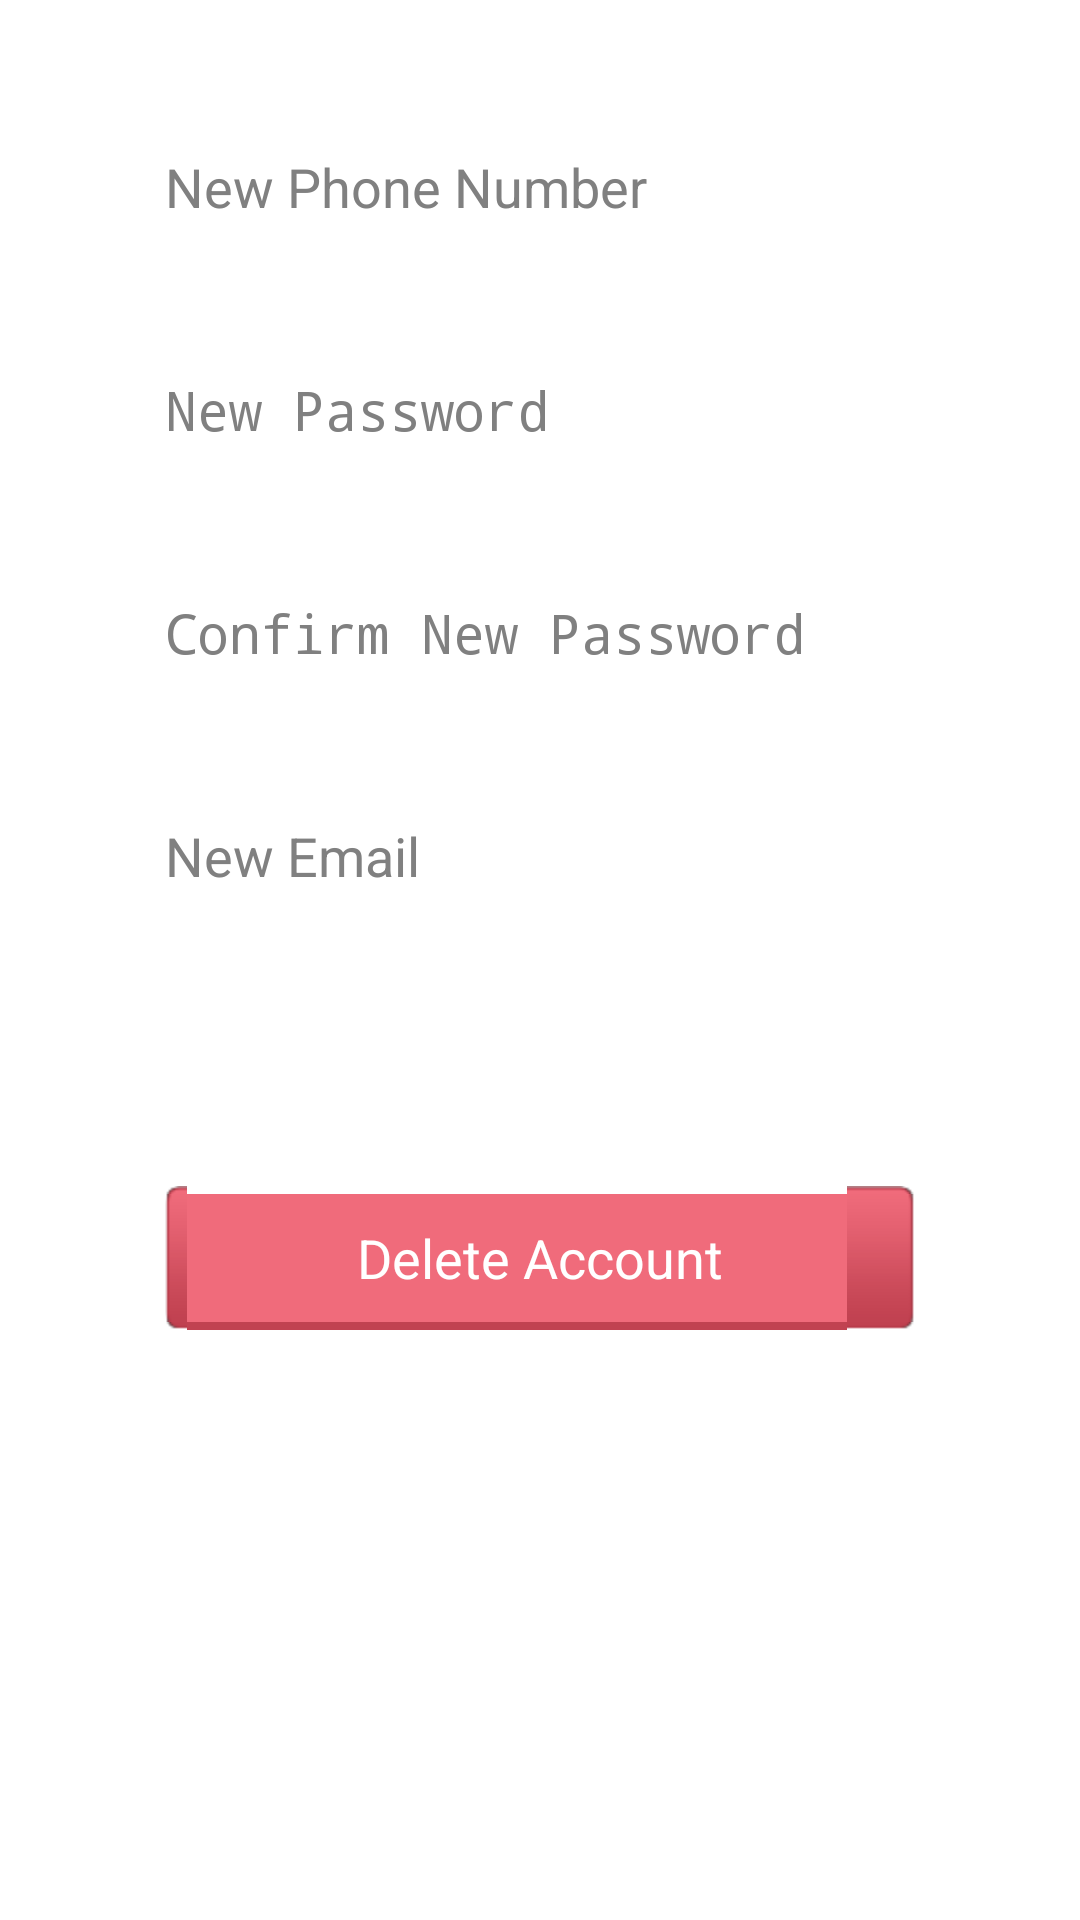

Produce the Android XML layout that renders to this screen, including the resource entries it uses.
<!-- AndroidManifest.xml: application theme YoloTheme -->
<!-- res/layout/activity_settings_edit.xml -->
<?xml version="1.0" encoding="utf-8"?>
<RelativeLayout xmlns:android="http://schemas.android.com/apk/res/android"
    android:fillViewport="true"
    style="@style/Match" >

    <EditText
        android:id="@+id/phone"
        android:layout_width="250dp"
        android:layout_height="wrap_content"
        android:layout_centerHorizontal="true"
        android:layout_marginTop="50dp"
        android:hint="New Phone Number"
        android:inputType="phone"
        />
        
    <EditText
        android:id="@+id/name"
        android:layout_width="250dp"
        android:layout_height="wrap_content"
        android:layout_centerHorizontal="true"
        android:layout_marginTop="50dp"
        android:layout_below="@id/phone"
        android:hint="New Password"
        android:inputType="textPassword"
        android:maxLength="15" />

    <EditText
        android:id="@+id/confirm"
        android:layout_width="250dp"
        android:layout_height="wrap_content"
        android:layout_centerHorizontal="true"
        android:layout_below="@+id/name"
        android:layout_marginTop="50dp"
        android:hint="Confirm New Password"
        android:inputType="textPassword"
        android:maxLength="15"
        />

    <EditText
        android:id="@+id/email"
        android:layout_width="250dp"
        android:layout_height="wrap_content"
        android:layout_centerHorizontal="true"
        android:layout_below="@id/confirm"
        android:layout_marginTop="50dp"
        android:hint="New Email"
        android:inputType="textEmailAddress"/>

    <Button
        android:id="@+id/update_account_btn"
        android:layout_width="250dp"
        android:layout_height="wrap_content"
        android:layout_alignRight="@id/name"
        android:layout_below="@id/email"
        android:layout_marginTop="25dp"
        android:text="Update Account"
        style="@style/Button"/>

    <Button
        android:id="@+id/delete_account_btn"
        android:layout_width="250dp"
        android:layout_height="wrap_content"
        android:layout_alignRight="@id/name"
        android:layout_below="@id/update_account_btn"
        android:layout_marginTop="25dp"
        android:text="Delete Account"
        style="@style/Button"
        android:background="@drawable/btn_red_light"/>
 
</RelativeLayout>
<!-- resources referenced by this layout -->
<resources>
  <style name="Button" parent="android:Widget.Button">
          <item name="android:background">@drawable/btn_blue</item>
          <item name="android:textColor">@color/white</item>
          <item name="android:textSize">18sp</item>
      </style>
  <style name="Match">
          <item name="android:layout_width">match_parent</item>
          <item name="android:layout_height">match_parent</item>
      </style>
  <style name="YoloTheme" parent="@style/_YoloTheme" />
  <color name="white">#FFFFFF</color>
  <style name="EditTextYoloTheme" parent="android:Widget.EditText">
          <item name="android:background">@drawable/yolotheme_edit_text_holo_light</item>
          <item name="android:textColor">#000000</item>
      </style>
  <style name="CheckBoxYoloTheme" parent="android:Widget.CompoundButton.CheckBox">
          <item name="android:button">@drawable/yolotheme_btn_check_holo_light</item>
      </style>
  <style name="ButtonYoloTheme" parent="android:Widget.Button">
          <item name="android:background">@drawable/yolotheme_btn_default_holo_light</item>
          <item name="android:minHeight">48dip</item>
          <item name="android:minWidth">64dip</item>
          <item name="android:textColor">@color/white</item>
      </style>
  <style name="ImageButtonYoloTheme" parent="android:Widget.ImageButton">
          <item name="android:background">@drawable/yolotheme_btn_default_holo_light</item>
      </style>
  <style name="SpinnerYoloTheme" parent="android:Widget.Spinner">
          <item name="android:background">@drawable/yolotheme_spinner_background_holo_light</item>
          <item name="android:dropDownSelector">@drawable/yolotheme_list_selector_holo_light</item>
      </style>
  <style name="SpinnerDropDownItemYoloTheme" parent="android:Widget.DropDownItem.Spinner">
          <item name="android:checkMark">@drawable/yolotheme_btn_radio_holo_light</item>
      </style>
  <style name="ToggleYoloTheme" parent="android:Widget.Button.Toggle">
          <item name="android:background">@drawable/yolotheme_btn_toggle_holo_light</item>
          <item name="android:minHeight">48dip</item>
          <item name="android:textColor">#000000</item>
      </style>
  <!-- drawable yolotheme_spinner_background_holo_light (drawable) -->
  <?xml version="1.0" encoding="utf-8"?>
  <selector xmlns:android="http://schemas.android.com/apk/res/android">
      <item android:state_enabled="false"
            android:drawable="@drawable/yolotheme_spinner_disabled_holo_light" />
      <item android:state_pressed="true"
            android:drawable="@drawable/yolotheme_spinner_pressed_holo_light" />
      <item android:state_pressed="false" android:state_focused="true"
            android:drawable="@drawable/yolotheme_spinner_focused_holo_light" />
      <item android:drawable="@drawable/yolotheme_spinner_default_holo_light" />
  </selector>
  <!-- drawable yolotheme_scrubber_control_selector_holo_light (drawable) -->
  <?xml version="1.0" encoding="utf-8"?>
  <selector xmlns:android="http://schemas.android.com/apk/res/android">
      <item android:state_enabled="false" android:drawable="@drawable/yolotheme_scrubber_control_disabled_holo" />
      <item android:state_pressed="true" android:drawable="@drawable/yolotheme_scrubber_control_pressed_holo" />
      <item android:state_selected="true" android:drawable="@drawable/yolotheme_scrubber_control_focused_holo" />
      <item android:drawable="@drawable/yolotheme_scrubber_control_normal_holo" />
  </selector>
  <!-- drawable yolotheme_list_selector_background_transition_holo_light (drawable) -->
  <?xml version="1.0" encoding="utf-8"?>
  <transition xmlns:android="http://schemas.android.com/apk/res/android">
      <item android:drawable="@drawable/yolotheme_list_pressed_holo_light"  />
      <item android:drawable="@drawable/yolotheme_list_longpressed_holo"  />
  </transition>
</resources>
